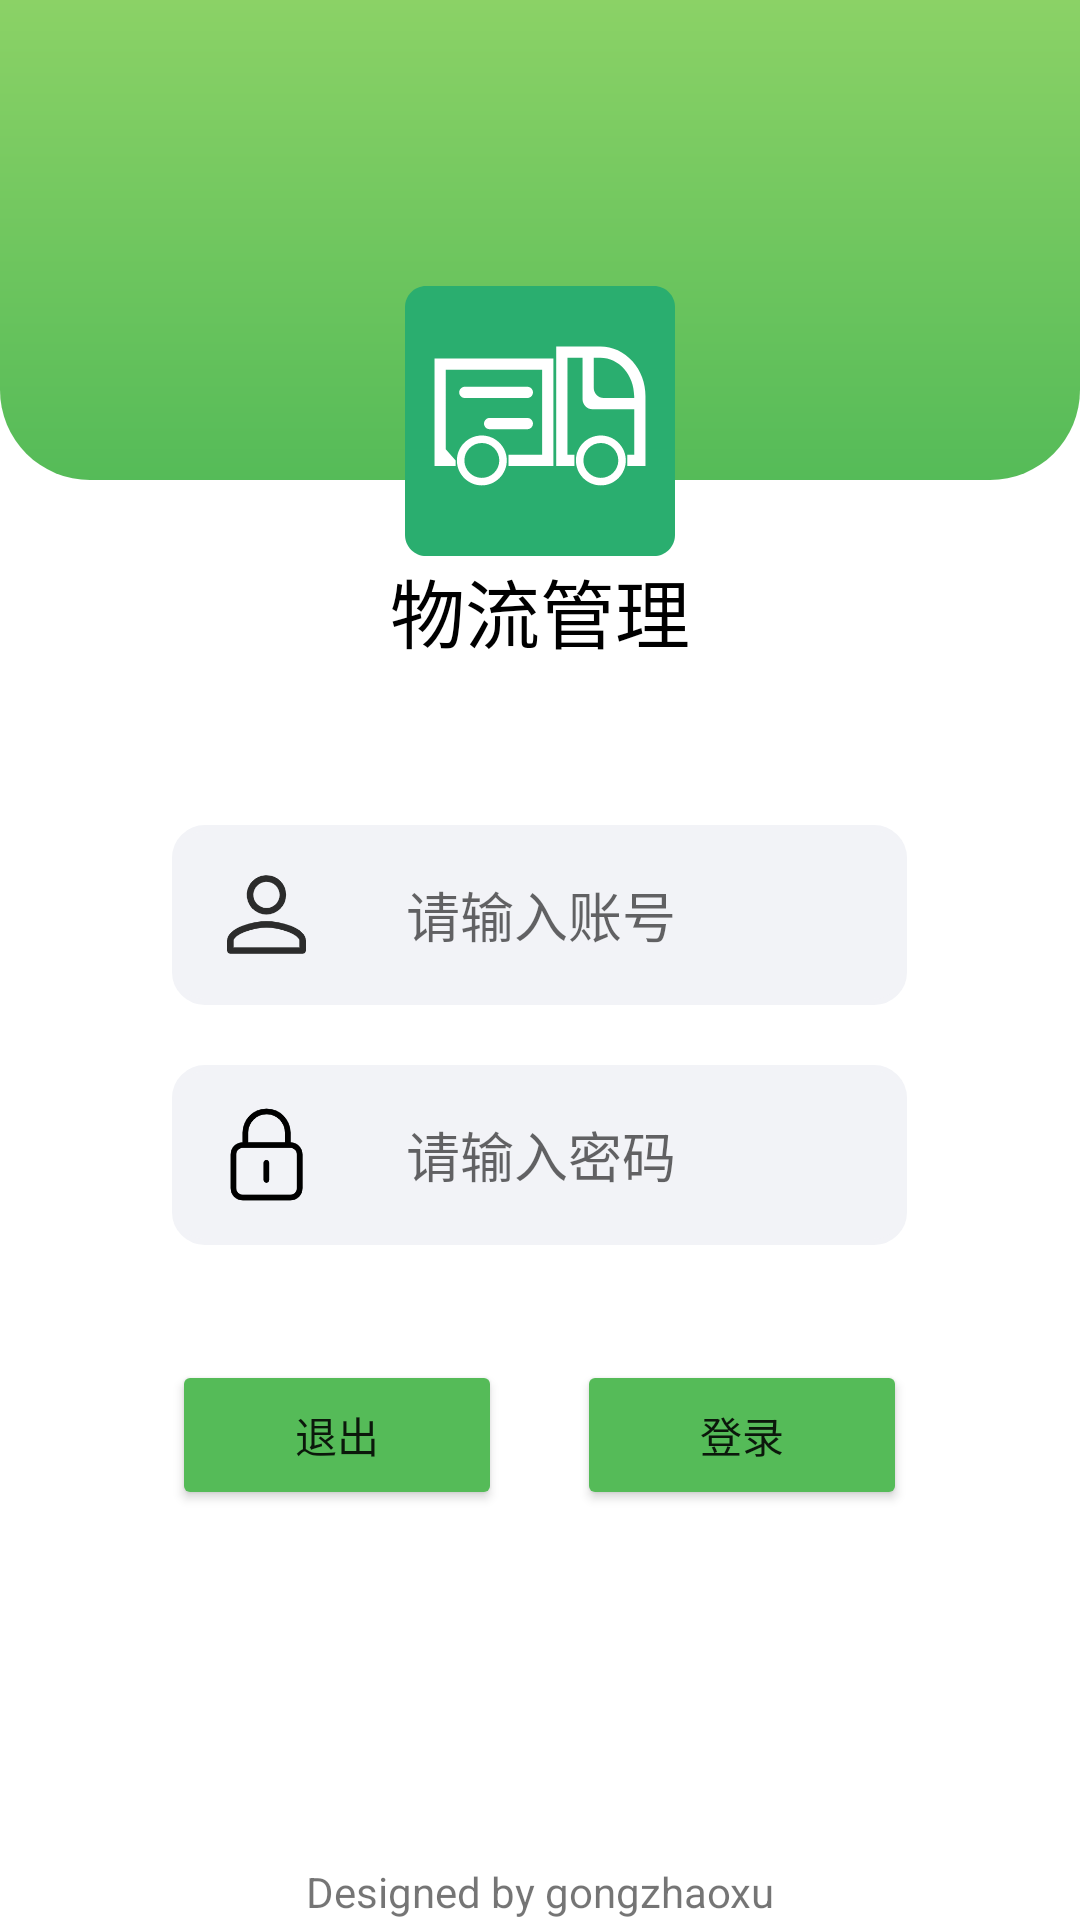

This screen was rendered from an Android layout file. Write that file and the resources it references.
<!-- AndroidManifest.xml: application theme Theme.LogisticSystem -->
<!-- res/layout/activity_main.xml -->
<?xml version="1.0" encoding="utf-8"?>
<LinearLayout xmlns:android="http://schemas.android.com/apk/res/android"
    xmlns:app="http://schemas.android.com/apk/res-auto"
    xmlns:tools="http://schemas.android.com/tools"
    android:layout_width="match_parent"
    android:layout_height="match_parent"
    android:orientation="vertical"
    tools:context=".MainActivity">
    
    <RelativeLayout
        android:layout_width="match_parent"
        android:layout_height="wrap_content"
        >

        <ImageView
            android:id="@+id/radius_bg"
            android:layout_width="match_parent"
            android:layout_height="160dp"
            android:background="@drawable/bg_radius"
            android:orientation="vertical" />

        <ImageView
            android:id="@+id/icon"
            android:layout_width="90dp"
            android:layout_height="90dp"
            android:layout_below="@+id/radius_bg"
            android:layout_centerHorizontal="true"
            android:layout_marginTop="-65dp"
            android:background="@drawable/icon_full" />

        <TextView
            android:id="@+id/name"
            android:layout_width="wrap_content"
            android:layout_height="wrap_content"
            android:layout_below="@+id/icon"
            android:layout_centerInParent="true"
            android:text="物流管理"
            android:textColor="@color/black"
            android:textSize="25dp" />
    </RelativeLayout>

    <LinearLayout
        android:layout_width="match_parent"
        android:layout_height="351dp"
        android:layout_marginTop="100px"
        android:gravity="center_horizontal"
        android:orientation="vertical">

        <LinearLayout
            android:layout_width="245dp"
            android:layout_height="180dp"
            android:orientation="vertical">
            
            <LinearLayout
                android:layout_width="245dp"
                android:layout_height="60dp"
                android:layout_marginTop="20dp"
                android:background="@drawable/editview_border">

                <ImageView
                    android:layout_width="35dp"
                    android:layout_height="35dp"
                    android:layout_gravity="center"
                    android:layout_marginLeft="10dp"
                    android:background="@drawable/user_icon" />

                <EditText
                    android:id="@+id/userlogin"
                    android:layout_width="match_parent"
                    android:layout_height="match_parent"
                    android:background="@null"
                    android:hint="请输入账号"
                    android:inputType="text"
                    android:paddingLeft="29dp" />
            </LinearLayout>
            
            <LinearLayout
                android:layout_width="245dp"
                android:layout_height="60dp"
                android:layout_marginTop="20dp"
                android:background="@drawable/editview_border">

                <ImageView
                    android:layout_width="35dp"
                    android:layout_height="35dp"
                    android:layout_gravity="center"
                    android:layout_marginLeft="10dp"

                    android:background="@drawable/password_icon" />

                <EditText
                    android:id="@+id/userpasswd"
                    android:layout_width="match_parent"
                    android:layout_height="match_parent"
                    android:background="@null"
                    android:hint="请输入密码"
                    android:inputType="textPassword"
                    android:paddingLeft="29dp" />
            </LinearLayout>
        </LinearLayout>

        <LinearLayout
            android:layout_width="match_parent"
            android:layout_height="87dp"
            android:gravity="center"
            android:orientation="horizontal">

            <Button
                android:id="@+id/exit"
                android:layout_width="110dp"
                android:layout_height="50dp"
                android:backgroundTint="@color/green_my"
                android:text="退出" />

            <Button
                android:id="@+id/login"
                android:layout_width="110dp"
                android:layout_height="50dp"
                android:layout_marginLeft="25dp"
                android:backgroundTint="@color/green_my"
                android:text="登录" />


        </LinearLayout>

    </LinearLayout>

    <RelativeLayout
        android:layout_width="match_parent"
        android:layout_height="match_parent"
       >
        <TextView
            android:layout_width="match_parent"
            android:layout_height="wrap_content"
            android:gravity="center"
            android:layout_alignParentBottom="true"
            android:text="Designed by gongzhaoxu"/>
    </RelativeLayout>
</LinearLayout>
<!-- resources referenced by this layout -->
<resources>
  <color name="black">#FF000000</color>
  <color name="green_my">#55bb58</color>
  <!-- drawable bg_radius (drawable) -->
  <?xml version="1.0" encoding="UTF-8"?>
  <shape xmlns:android="http://schemas.android.com/apk/res/android" >
  
      <solid android:color="@color/purple_my" />
      <gradient
          android:angle="90"
          android:endColor="@color/green_light_my"
          android:startColor="@color/green_my"
          android:type="linear" />
  
  
  
  
      <corners
          android:bottomLeftRadius="30dp"
          android:bottomRightRadius="30dp"
          /> 
  
  </shape>
  <!-- drawable editview_border (drawable) -->
  <?xml version="1.0" encoding="UTF-8"?>
  <shape xmlns:android="http://schemas.android.com/apk/res/android" >
  
      <solid android:color="@color/editview_my" />
      
  
      <stroke
          android:width="2dp"
          android:color="@color/editview_my" /> 
  
      <corners
          android:bottomLeftRadius="10dp"
          android:bottomRightRadius="10dp"
          android:topLeftRadius="10dp"
          android:topRightRadius="10dp" /> 
  
      <padding
          android:bottom="4dp"
          android:left="4dp"
          android:right="4dp"
          android:top="4dp" /> 
  
  </shape>
  <!-- drawable icon_full (drawable) -->
  <vector xmlns:android="http://schemas.android.com/apk/res/android"
      android:width="200dp"
      android:height="200dp"
      android:viewportWidth="1024"
      android:viewportHeight="1024">
    <path
        android:fillColor="@color/green_dark_my"
        android:pathData="M944,1024H80c-44,0 -80,-36 -80,-80V80C0,36 36,0 80,0h864c44,0 80,36 80,80v864c0,44 -36,80 -80,80z"/>
    <path
        android:pathData="M154.6,619.6L154.6,317.9h365.5v322.4L392.5,640.3v42.6h170.3L562.8,275.3L112,275.3v407.6h80.1v-21.3l-37.5,-42zM616.1,640.3l0.1,-368.3h57.2v157.8c0,20.8 16.9,37.7 37.7,37.7h158.4v172.9L843,640.4L843,683h69L912,418.2c-0.1,-50 -17.6,-97.1 -49.3,-132.6 -32.4,-36.3 -75.6,-56.2 -121.7,-56.2L573.5,229.4v453.5h69.1v-42.6h-26.5zM869.4,424.8L753.6,424.8c-20.8,0 -37.7,-16.9 -37.7,-37.7L715.9,271.9h25c70.8,0 128.4,65.6 128.4,146.3l0.1,6.6z"
        android:fillColor="#FFFFFF"/>
    <path
        android:pathData="M226.9,424.8L464,424.8c11.7,0 21.3,-9.6 21.3,-21.3s-9.6,-21.3 -21.3,-21.3L226.9,382.2c-11.7,0 -21.3,9.6 -21.3,21.3s9.5,21.3 21.3,21.3zM464,500.5L321,500.5c-11.7,0 -21.3,9.6 -21.3,21.3s9.6,21.3 21.3,21.3h143c11.7,0 21.3,-9.6 21.3,-21.3 0,-11.8 -9.6,-21.3 -21.3,-21.3zM291.4,567c-52.2,0 -94.6,42.4 -94.6,94.6s42.4,94.6 94.6,94.6 94.6,-42.4 94.6,-94.6 -42.5,-94.6 -94.6,-94.6zM291.4,727.8c-36.4,0 -66.2,-29.7 -66.2,-66.2 0,-36.4 29.7,-66.2 66.2,-66.2s66.2,29.7 66.2,66.2c0,36.4 -29.7,66.2 -66.2,66.2zM742.8,567c-52.2,0 -94.6,42.4 -94.6,94.6s42.4,94.6 94.6,94.6c52.2,0 94.6,-42.4 94.6,-94.6S794.9,567 742.8,567zM742.8,727.8c-36.4,0 -66.2,-29.7 -66.2,-66.2 0,-36.4 29.7,-66.2 66.2,-66.2 36.4,0 66.2,29.7 66.2,66.2 0,36.4 -29.8,66.2 -66.2,66.2z"
        android:fillColor="#FFFFFF"/>
  </vector>
  <!-- drawable password_icon: png bitmap (drawable, 4222 bytes) -->
  <!-- drawable user_icon: png bitmap (drawable, 5564 bytes) -->
  <style name="Theme.LogisticSystem" parent="Theme.MaterialComponents.DayNight.NoActionBar">
          
          <item name="colorPrimary">@color/green_my</item>
          <item name="colorPrimaryVariant">@color/green_light_my</item>
          <item name="colorOnPrimary">@color/white</item>
          
          <item name="colorSecondary">@color/teal_200</item>
          <item name="colorSecondaryVariant">@color/teal_700</item>
          <item name="colorOnSecondary">@color/black</item>
          
          <item name="android:statusBarColor" tools:targetApi="l">?attr/colorPrimaryVariant</item>
          
      </style>
  <color name="purple_my">#6C6CEA</color>
  <color name="green_light_my">#8bd266</color>
  <color name="editview_my">#f2f3f7</color>
  <color name="green_dark_my">#2aae6f</color>
  <color name="white">#FFFFFFFF</color>
  <color name="teal_200">#FF03DAC5</color>
  <color name="teal_700">#FF018786</color>
</resources>
